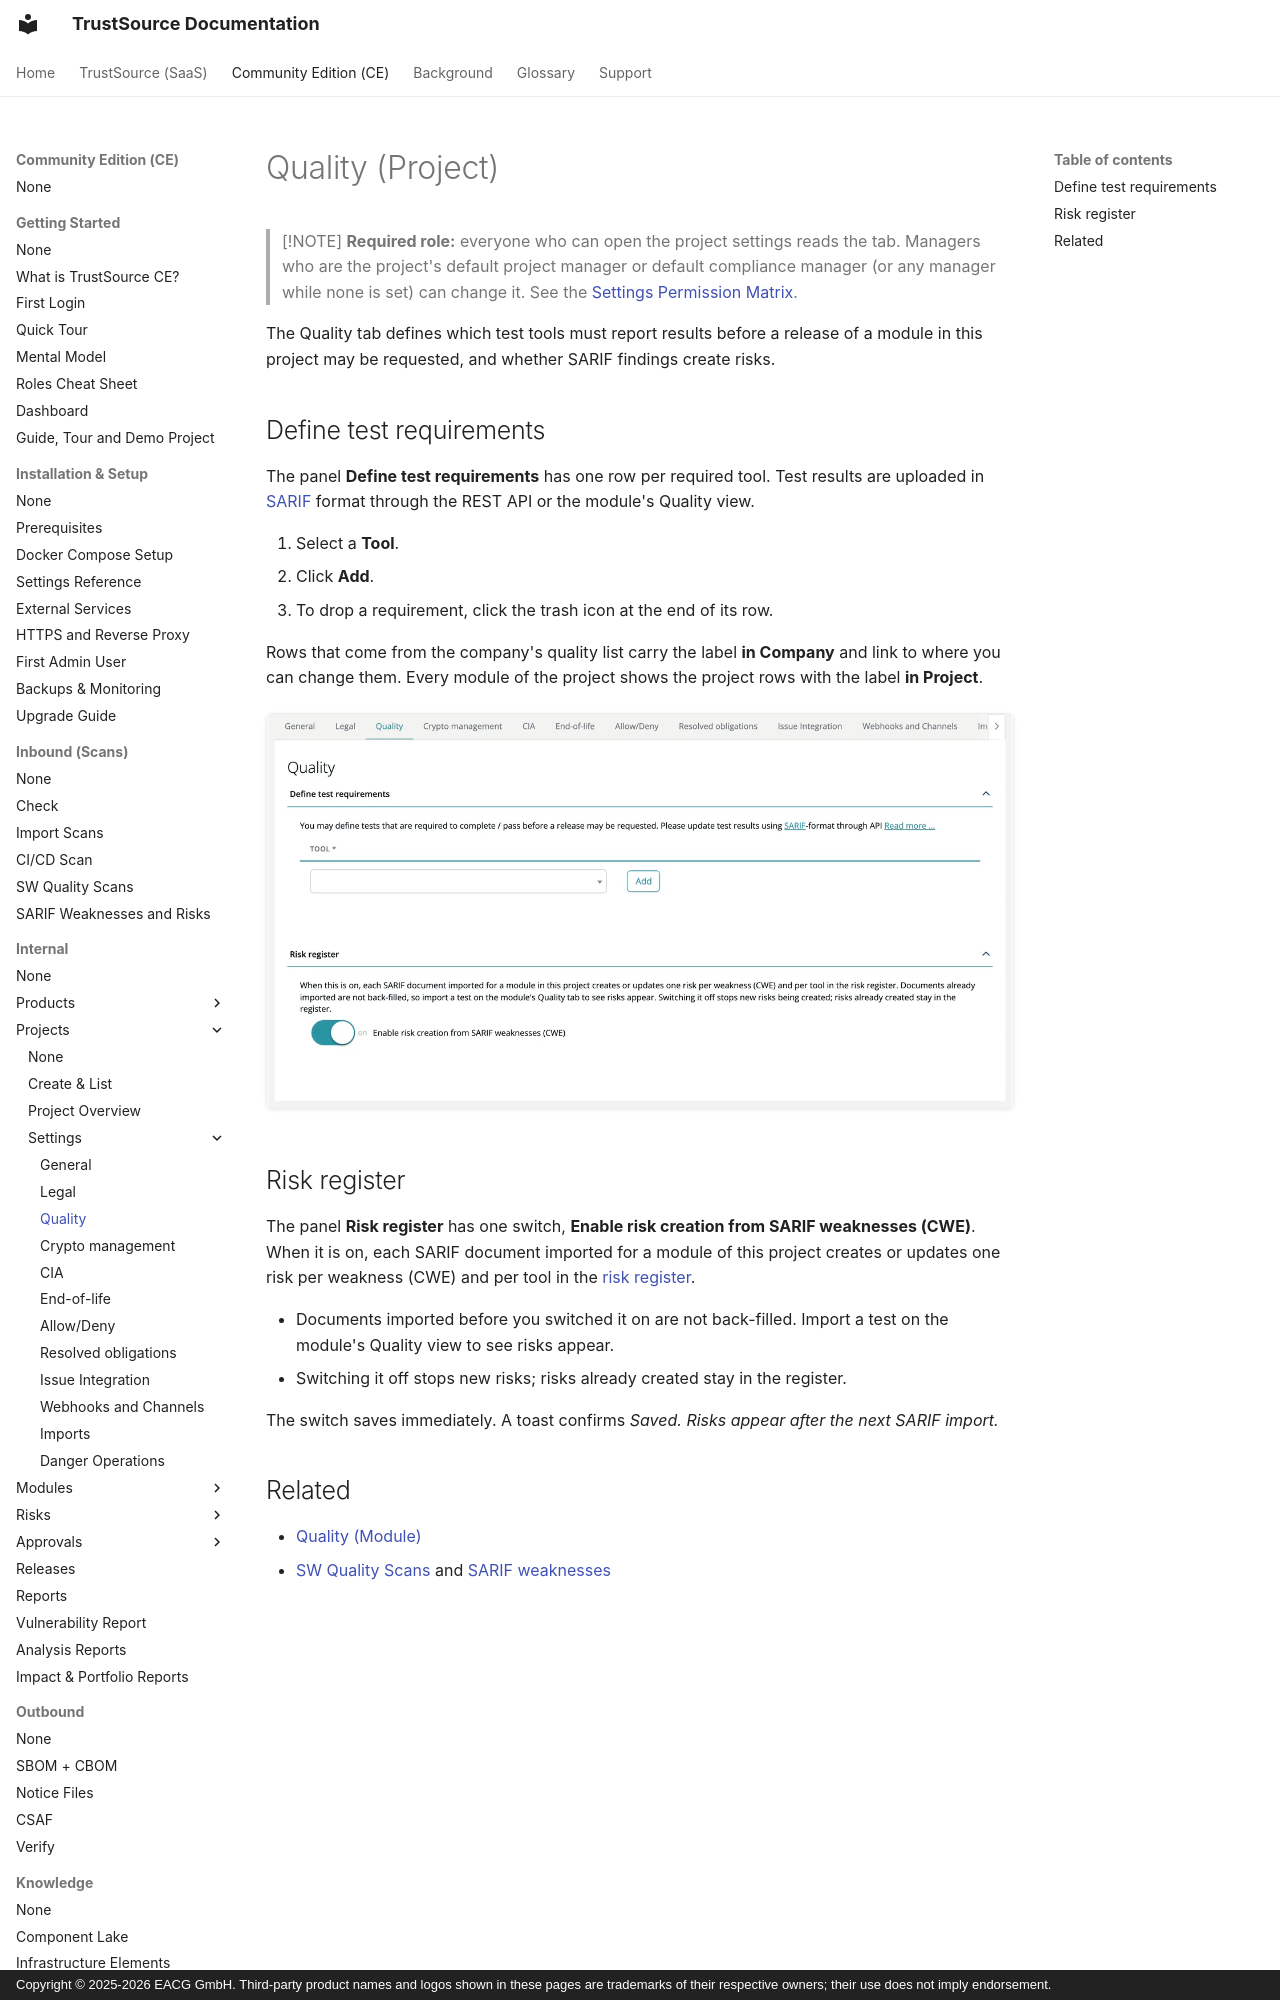

repository: TrustSource/ts-docs · page: ce/03-internal/01-projects/settings/04-quality/index.html · generator: mkdocs · copyright: Copyright © 2025-2026 EACG GmbH. Third-party product names and logos shown in these pages are trademarks of their respective owners; their use does not imply endorsement.

# Quality (Project)

> [!NOTE]
> **Required role:** everyone who can open the project settings reads the tab. Managers who are the project's default project manager or default compliance manager (or any manager while none is set) can change it. See the [Settings Permission Matrix](../../../10-roles-permissions/06-settings-permission-matrix.md).

The Quality tab defines which test tools must report results before a release of a module in this project may be requested, and whether SARIF findings create risks.
